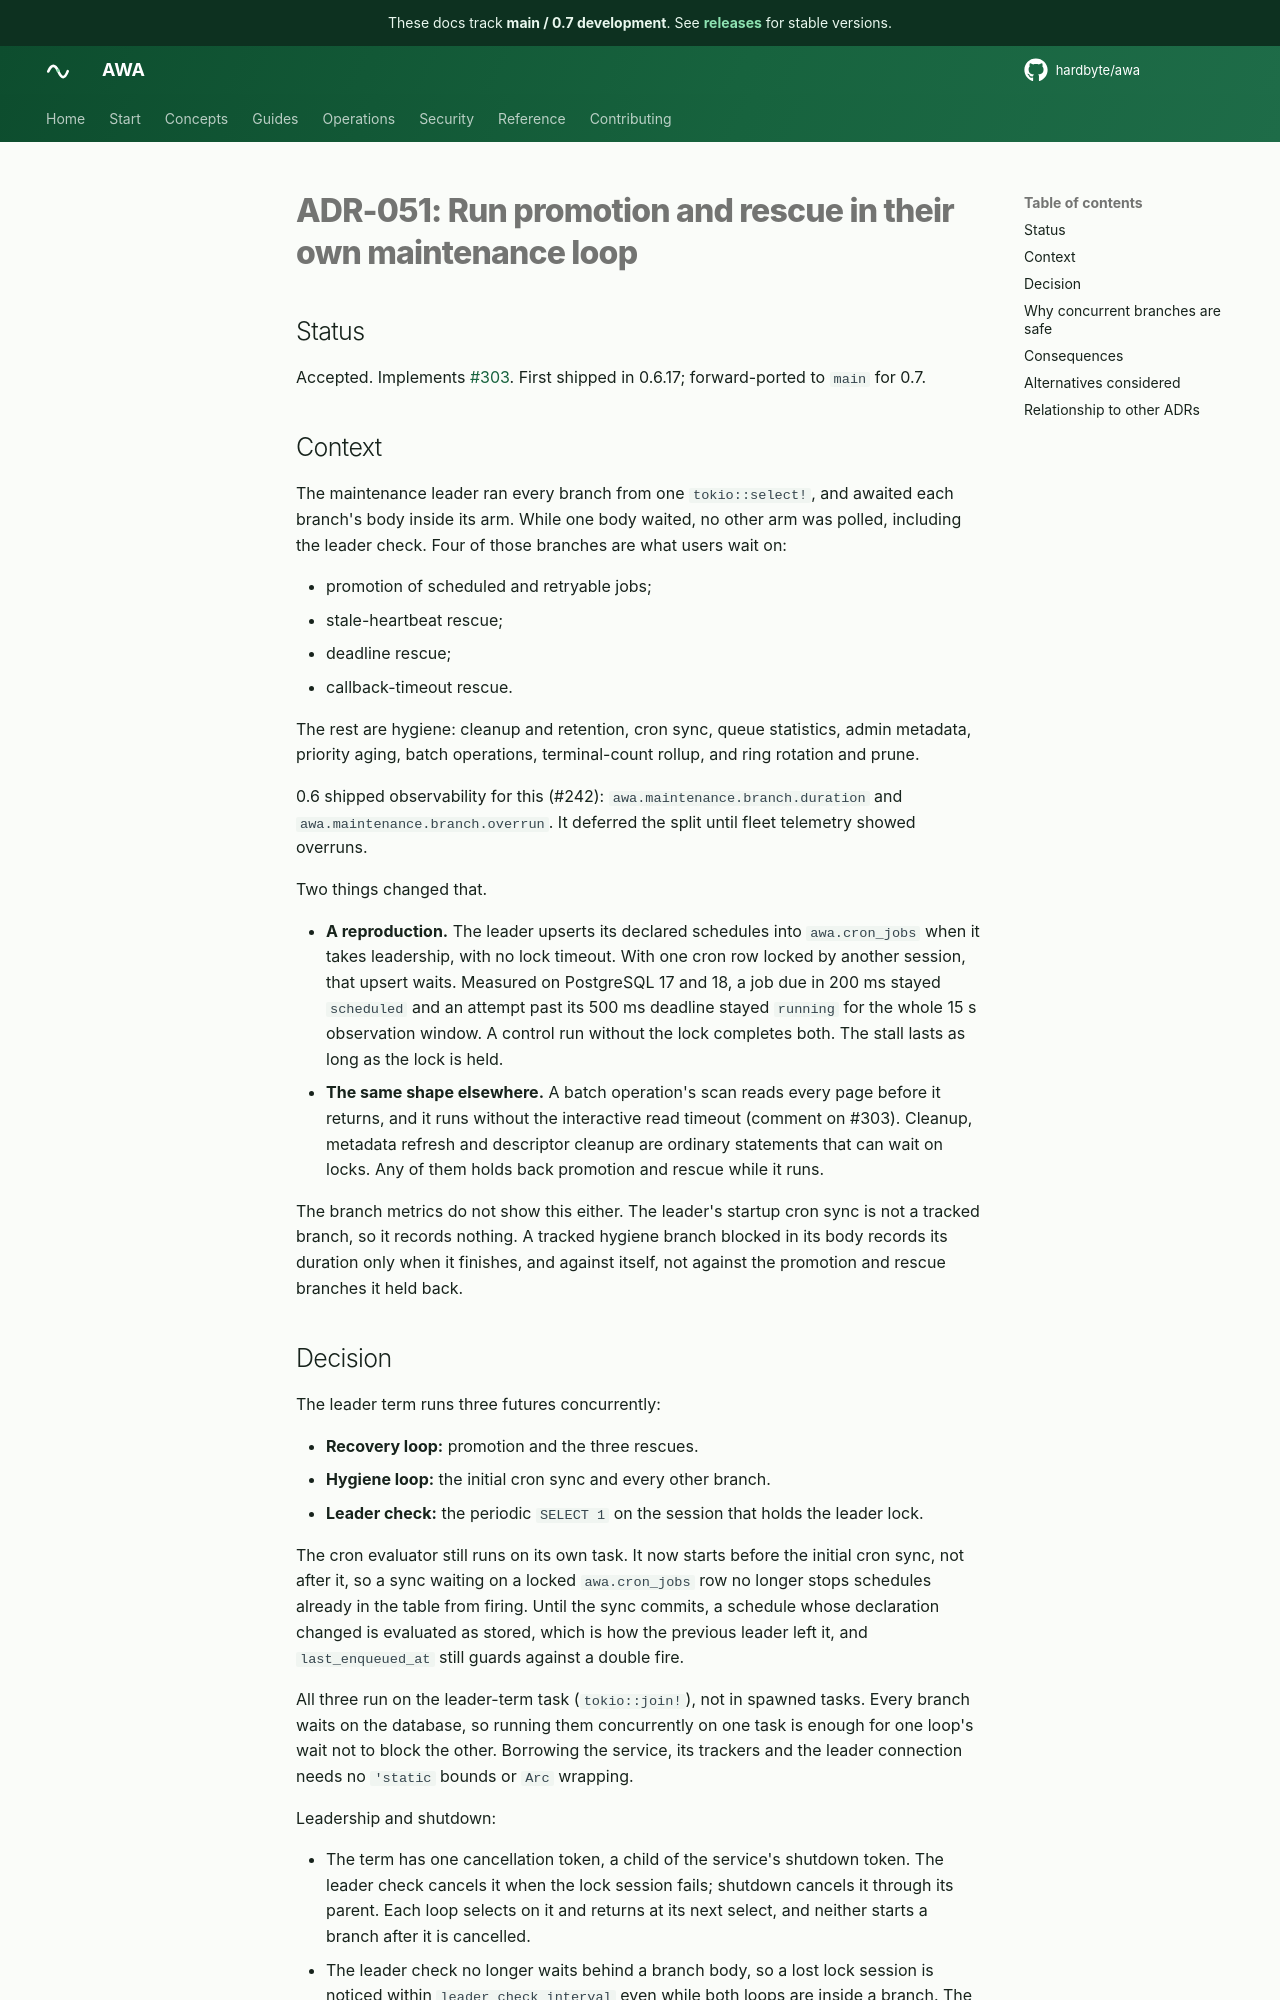

repository: hardbyte/awa · page: adr/051-maintenance-recovery-loop/index.html · generator: mkdocs

# ADR-051: Run promotion and rescue in their own maintenance loop

## Status

Accepted. Implements [#303](https://github.com/hardbyte/awa/issues/303). First shipped in 0.6.17; forward-ported to `main` for 0.7.

## Context

The maintenance leader ran every branch from one `tokio::select!`, and awaited each branch's body inside its arm. While one body waited, no other arm was polled, including the leader check. Four of those branches are what users wait on:

- promotion of scheduled and retryable jobs;
- stale-heartbeat rescue;
- deadline rescue;
- callback-timeout rescue.

The rest are hygiene: cleanup and retention, cron sync, queue statistics, admin metadata, priority aging, batch operations, terminal-count rollup, and ring rotation and prune.

0.6 shipped observability for this (#242): `awa.maintenance.branch.duration` and `awa.maintenance.branch.overrun`. It deferred the split until fleet telemetry showed overruns.

Two things changed that.

- **A reproduction.** The leader upserts its declared schedules into `awa.cron_jobs` when it takes leadership, with no lock timeout. With one cron row locked by another session, that upsert waits. Measured on PostgreSQL 17 and 18, a job due in 200 ms stayed `scheduled` and an attempt past its 500 ms deadline stayed `running` for the whole 15 s observation window. A control run without the lock completes both. The stall lasts as long as the lock is held.
- **The same shape elsewhere.** A batch operation's scan reads every page before it returns, and it runs without the interactive read timeout (comment on #303). Cleanup, metadata refresh and descriptor cleanup are ordinary statements that can wait on locks. Any of them holds back promotion and rescue while it runs.

The branch metrics do not show this either. The leader's startup cron sync is not a tracked branch, so it records nothing. A tracked hygiene branch blocked in its body records its duration only when it finishes, and against itself, not against the promotion and rescue branches it held back.
